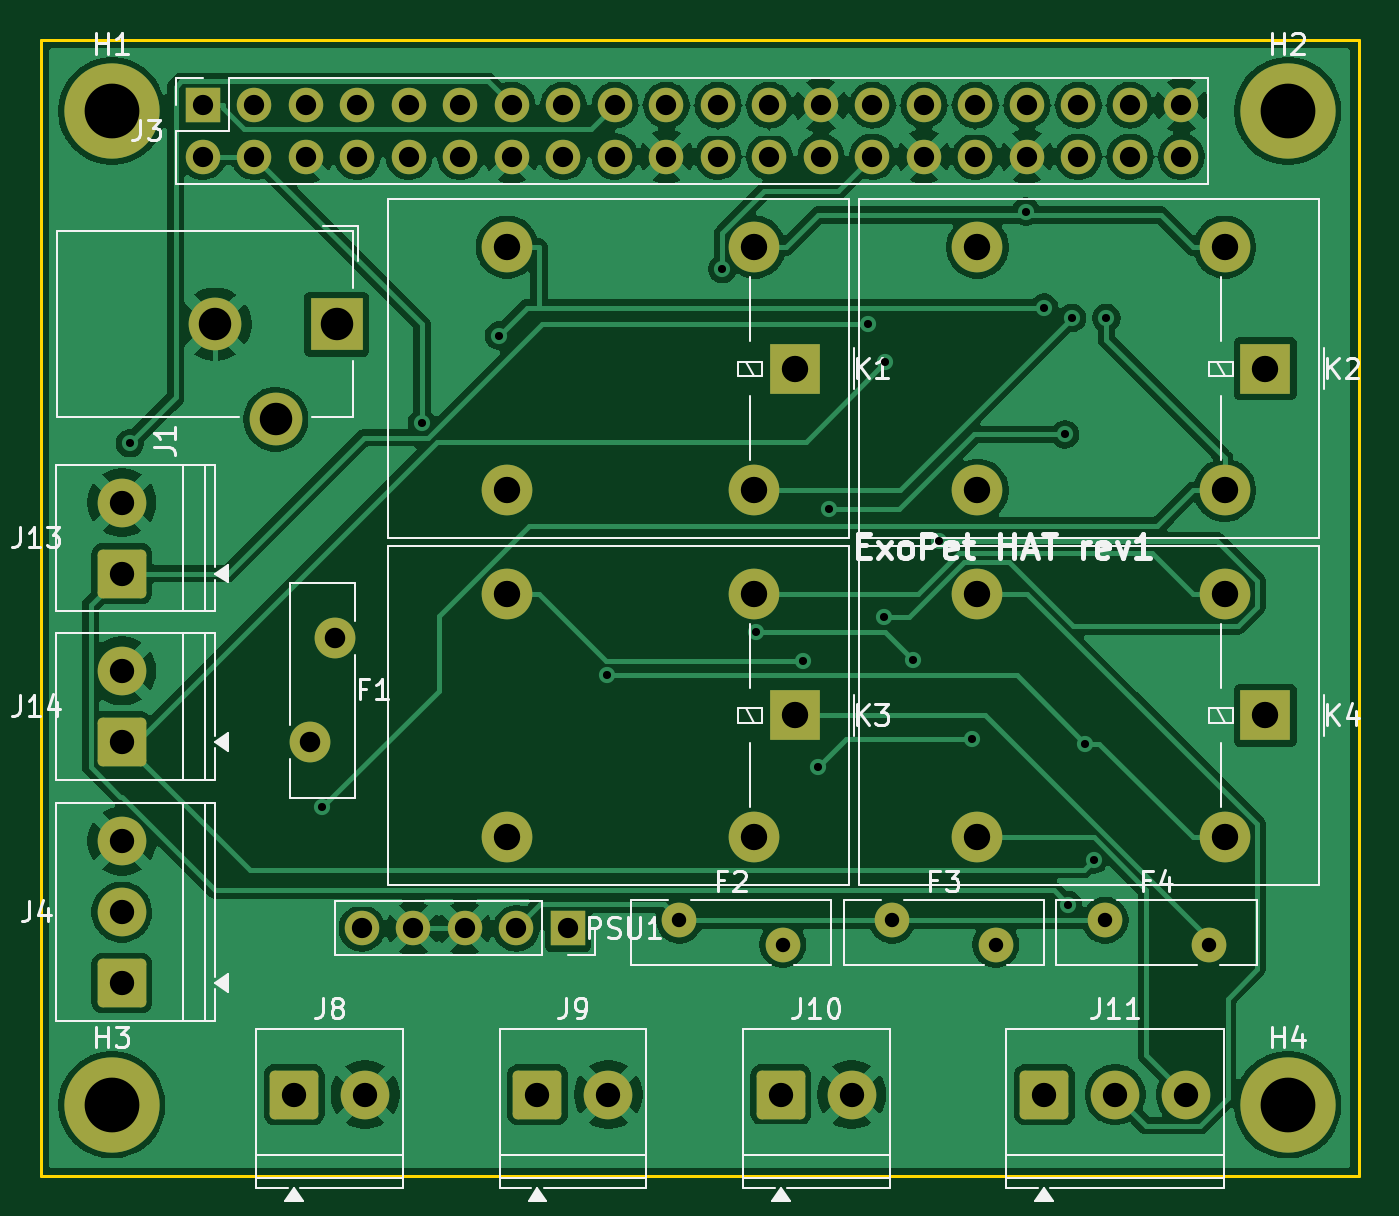
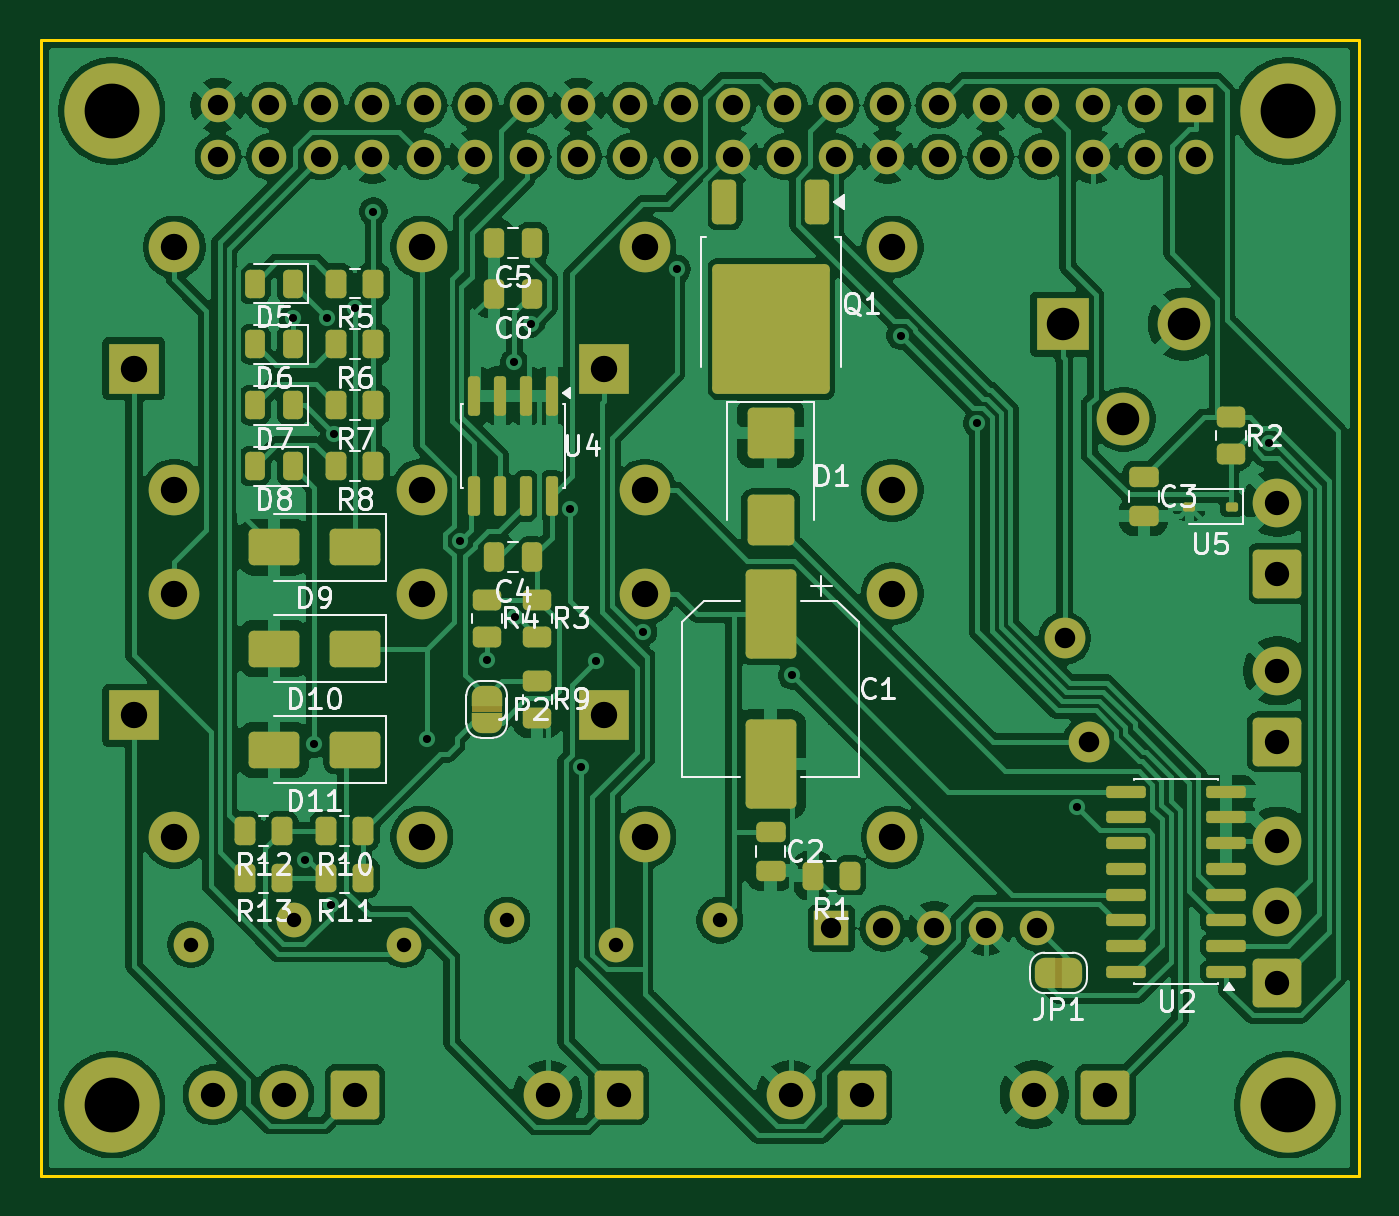
Circuit board: 11 layer files. Board 65.0 x 56.0 mm.
- bottom_copper: exopet-hat-B_Cu.gbl (193956 bytes)
- bottom_mask: exopet-hat-B_Mask.gbs (9791 bytes)
- paste: exopet-hat-B_Paste.gbp (5088 bytes)
- bottom_silk: exopet-hat-B_Silkscreen.gbo (46881 bytes)
- outline: exopet-hat-Edge_Cuts.gm1 (560 bytes)
- top_copper: exopet-hat-F_Cu.gtl (136356 bytes)
- top_mask: exopet-hat-F_Mask.gts (4246 bytes)
- paste: exopet-hat-F_Paste.gtp (455 bytes)
- top_silk: exopet-hat-F_Silkscreen.gto (29296 bytes)
- drill: exopet-hat-NPTH.drl (264 bytes)
- drill: exopet-hat-PTH.drl (2259 bytes)

=== bottom_copper: exopet-hat-B_Cu.gbl (193956 bytes, source omitted) ===
=== bottom_mask: exopet-hat-B_Mask.gbs (9791 bytes, source omitted) ===
=== paste: exopet-hat-B_Paste.gbp ===
%TF.GenerationSoftware,KiCad,Pcbnew,10.0.5*%
%TF.CreationDate,2026-07-27T20:12:19-04:00*%
%TF.ProjectId,exopet-hat,65786f70-6574-42d6-9861-742e6b696361,rev?*%
%TF.SameCoordinates,Original*%
%TF.FileFunction,Paste,Bot*%
%TF.FilePolarity,Positive*%
%FSLAX46Y46*%
G04 Gerber Fmt 4.6, Leading zero omitted, Abs format (unit mm)*
G04 Created by KiCad (PCBNEW 10.0.5) date 2026-07-27 20:12:19*
%MOMM*%
%LPD*%
G01*
G04 APERTURE LIST*
G04 Aperture macros list*
%AMRoundRect*
0 Rectangle with rounded corners*
0 $1 Rounding radius*
0 $2 $3 $4 $5 $6 $7 $8 $9 X,Y pos of 4 corners*
0 Add a 4 corners polygon primitive as box body*
4,1,4,$2,$3,$4,$5,$6,$7,$8,$9,$2,$3,0*
0 Add four circle primitives for the rounded corners*
1,1,$1+$1,$2,$3*
1,1,$1+$1,$4,$5*
1,1,$1+$1,$6,$7*
1,1,$1+$1,$8,$9*
0 Add four rect primitives between the rounded corners*
20,1,$1+$1,$2,$3,$4,$5,0*
20,1,$1+$1,$4,$5,$6,$7,0*
20,1,$1+$1,$6,$7,$8,$9,0*
20,1,$1+$1,$8,$9,$2,$3,0*%
G04 Aperture macros list end*
%ADD10RoundRect,0.243750X-0.243750X-0.456250X0.243750X-0.456250X0.243750X0.456250X-0.243750X0.456250X0*%
%ADD11RoundRect,0.250000X-1.000000X-0.650000X1.000000X-0.650000X1.000000X0.650000X-1.000000X0.650000X0*%
%ADD12RoundRect,0.250000X-0.450000X0.262500X-0.450000X-0.262500X0.450000X-0.262500X0.450000X0.262500X0*%
%ADD13RoundRect,0.250000X-0.262500X-0.450000X0.262500X-0.450000X0.262500X0.450000X-0.262500X0.450000X0*%
%ADD14RoundRect,0.150000X-0.825000X-0.150000X0.825000X-0.150000X0.825000X0.150000X-0.825000X0.150000X0*%
%ADD15RoundRect,0.150000X-0.150000X0.825000X-0.150000X-0.825000X0.150000X-0.825000X0.150000X0.825000X0*%
%ADD16RoundRect,0.250000X-0.900000X1.000000X-0.900000X-1.000000X0.900000X-1.000000X0.900000X1.000000X0*%
%ADD17RoundRect,0.250000X-0.250000X-0.475000X0.250000X-0.475000X0.250000X0.475000X-0.250000X0.475000X0*%
%ADD18RoundRect,0.250000X-1.125000X1.275000X-1.125000X-1.275000X1.125000X-1.275000X1.125000X1.275000X0*%
%ADD19RoundRect,0.250000X-0.350000X0.850000X-0.350000X-0.850000X0.350000X-0.850000X0.350000X0.850000X0*%
%ADD20RoundRect,0.112500X-0.187500X-0.112500X0.187500X-0.112500X0.187500X0.112500X-0.187500X0.112500X0*%
%ADD21RoundRect,0.250000X-0.475000X0.250000X-0.475000X-0.250000X0.475000X-0.250000X0.475000X0.250000X0*%
%ADD22RoundRect,0.250000X-1.000000X1.950000X-1.000000X-1.950000X1.000000X-1.950000X1.000000X1.950000X0*%
G04 APERTURE END LIST*
D10*
%TO.C,D6*%
X52562500Y-15000000D03*
X54437500Y-15000000D03*
%TD*%
D11*
%TO.C,D9*%
X49500000Y-25000000D03*
X53500000Y-25000000D03*
%TD*%
D12*
%TO.C,R4*%
X43000000Y-27587500D03*
X43000000Y-29412500D03*
%TD*%
D13*
%TO.C,R11*%
X49087500Y-41300000D03*
X50912500Y-41300000D03*
%TD*%
%TO.C,R7*%
X48587500Y-18000000D03*
X50412500Y-18000000D03*
%TD*%
%TO.C,R13*%
X53087500Y-41300000D03*
X54912500Y-41300000D03*
%TD*%
D14*
%TO.C,U2*%
X6525000Y-45945000D03*
X6525000Y-44675000D03*
X6525000Y-43405000D03*
X6525000Y-42135000D03*
X6525000Y-40865000D03*
X6525000Y-39595000D03*
X6525000Y-38325000D03*
X6525000Y-37055000D03*
X11475000Y-37055000D03*
X11475000Y-38325000D03*
X11475000Y-39595000D03*
X11475000Y-40865000D03*
X11475000Y-42135000D03*
X11475000Y-43405000D03*
X11475000Y-44675000D03*
X11475000Y-45945000D03*
%TD*%
D10*
%TO.C,D8*%
X52562500Y-21000000D03*
X54437500Y-21000000D03*
%TD*%
D12*
%TO.C,R2*%
X6300000Y-18587500D03*
X6300000Y-20412500D03*
%TD*%
D15*
%TO.C,U4*%
X39795000Y-17525000D03*
X41065000Y-17525000D03*
X42335000Y-17525000D03*
X43605000Y-17525000D03*
X43605000Y-22475000D03*
X42335000Y-22475000D03*
X41065000Y-22475000D03*
X39795000Y-22475000D03*
%TD*%
D11*
%TO.C,D11*%
X49500000Y-35000000D03*
X53500000Y-35000000D03*
%TD*%
D13*
%TO.C,R5*%
X48587500Y-12000000D03*
X50412500Y-12000000D03*
%TD*%
D16*
%TO.C,D1*%
X29000000Y-19350000D03*
X29000000Y-23650000D03*
%TD*%
D10*
%TO.C,D7*%
X52562500Y-18000000D03*
X54437500Y-18000000D03*
%TD*%
D17*
%TO.C,C4*%
X40750000Y-25500000D03*
X42650000Y-25500000D03*
%TD*%
%TO.C,C6*%
X40750000Y-12500000D03*
X42650000Y-12500000D03*
%TD*%
D13*
%TO.C,R8*%
X48587500Y-21000000D03*
X50412500Y-21000000D03*
%TD*%
D12*
%TO.C,R9*%
X40500000Y-31587500D03*
X40500000Y-33412500D03*
%TD*%
D11*
%TO.C,D10*%
X49500000Y-30000000D03*
X53500000Y-30000000D03*
%TD*%
D13*
%TO.C,R12*%
X53087500Y-39000000D03*
X54912500Y-39000000D03*
%TD*%
D18*
%TO.C,Q1*%
X30525000Y-12585000D03*
X27475000Y-12585000D03*
X30525000Y-15935000D03*
X27475000Y-15935000D03*
D19*
X26720000Y-7960000D03*
X31280000Y-7960000D03*
%TD*%
D20*
%TO.C,U5*%
X6250000Y-23000000D03*
X8350000Y-23000000D03*
%TD*%
D21*
%TO.C,C2*%
X29000000Y-39050000D03*
X29000000Y-40950000D03*
%TD*%
D10*
%TO.C,D5*%
X52562500Y-12000000D03*
X54437500Y-12000000D03*
%TD*%
D22*
%TO.C,C1*%
X29000000Y-28300000D03*
X29000000Y-35700000D03*
%TD*%
D17*
%TO.C,C5*%
X40750000Y-10000000D03*
X42650000Y-10000000D03*
%TD*%
D13*
%TO.C,R1*%
X25087500Y-41200000D03*
X26912500Y-41200000D03*
%TD*%
D21*
%TO.C,C3*%
X10600000Y-21550000D03*
X10600000Y-23450000D03*
%TD*%
D13*
%TO.C,R6*%
X48587500Y-15000000D03*
X50412500Y-15000000D03*
%TD*%
%TO.C,R10*%
X49087500Y-39000000D03*
X50912500Y-39000000D03*
%TD*%
D12*
%TO.C,R3*%
X40500000Y-27587500D03*
X40500000Y-29412500D03*
%TD*%
M02*

=== bottom_silk: exopet-hat-B_Silkscreen.gbo (46881 bytes, source omitted) ===
=== outline: exopet-hat-Edge_Cuts.gm1 ===
%TF.GenerationSoftware,KiCad,Pcbnew,10.0.5*%
%TF.CreationDate,2026-07-27T20:12:19-04:00*%
%TF.ProjectId,exopet-hat,65786f70-6574-42d6-9861-742e6b696361,rev?*%
%TF.SameCoordinates,Original*%
%TF.FileFunction,Profile,NP*%
%FSLAX46Y46*%
G04 Gerber Fmt 4.6, Leading zero omitted, Abs format (unit mm)*
G04 Created by KiCad (PCBNEW 10.0.5) date 2026-07-27 20:12:19*
%MOMM*%
%LPD*%
G01*
G04 APERTURE LIST*
%TA.AperFunction,Profile*%
%ADD10C,0.150000*%
%TD*%
G04 APERTURE END LIST*
D10*
X0Y0D02*
X65000000Y0D01*
X65000000Y-56000000D01*
X0Y-56000000D01*
X0Y0D01*
M02*

=== top_copper: exopet-hat-F_Cu.gtl (136356 bytes, source omitted) ===
=== top_mask: exopet-hat-F_Mask.gts ===
%TF.GenerationSoftware,KiCad,Pcbnew,10.0.5*%
%TF.CreationDate,2026-07-27T20:12:19-04:00*%
%TF.ProjectId,exopet-hat,65786f70-6574-42d6-9861-742e6b696361,rev?*%
%TF.SameCoordinates,Original*%
%TF.FileFunction,Soldermask,Top*%
%TF.FilePolarity,Negative*%
%FSLAX46Y46*%
G04 Gerber Fmt 4.6, Leading zero omitted, Abs format (unit mm)*
G04 Created by KiCad (PCBNEW 10.0.5) date 2026-07-27 20:12:19*
%MOMM*%
%LPD*%
G01*
G04 APERTURE LIST*
G04 Aperture macros list*
%AMRoundRect*
0 Rectangle with rounded corners*
0 $1 Rounding radius*
0 $2 $3 $4 $5 $6 $7 $8 $9 X,Y pos of 4 corners*
0 Add a 4 corners polygon primitive as box body*
4,1,4,$2,$3,$4,$5,$6,$7,$8,$9,$2,$3,0*
0 Add four circle primitives for the rounded corners*
1,1,$1+$1,$2,$3*
1,1,$1+$1,$4,$5*
1,1,$1+$1,$6,$7*
1,1,$1+$1,$8,$9*
0 Add four rect primitives between the rounded corners*
20,1,$1+$1,$2,$3,$4,$5,0*
20,1,$1+$1,$4,$5,$6,$7,0*
20,1,$1+$1,$6,$7,$8,$9,0*
20,1,$1+$1,$8,$9,$2,$3,0*%
G04 Aperture macros list end*
%ADD10R,1.700000X1.700000*%
%ADD11C,1.700000*%
%ADD12C,1.710000*%
%ADD13R,2.500000X2.500000*%
%ADD14O,2.500000X2.500000*%
%ADD15C,2.010000*%
%ADD16C,4.700000*%
%ADD17RoundRect,0.250001X0.949999X-0.949999X0.949999X0.949999X-0.949999X0.949999X-0.949999X-0.949999X0*%
%ADD18C,2.400000*%
%ADD19R,2.600000X2.600000*%
%ADD20C,2.600000*%
%ADD21RoundRect,0.250001X-0.949999X-0.949999X0.949999X-0.949999X0.949999X0.949999X-0.949999X0.949999X0*%
G04 APERTURE END LIST*
D10*
%TO.C,PSU1*%
X26000000Y-43800000D03*
D11*
X23460000Y-43800000D03*
X20920000Y-43800000D03*
X18380000Y-43800000D03*
X15840000Y-43800000D03*
%TD*%
D12*
%TO.C,F3*%
X42000000Y-43400000D03*
X47100000Y-44600000D03*
%TD*%
D13*
%TO.C,K1*%
X37200000Y-16200000D03*
D14*
X35200000Y-10200000D03*
X23000000Y-10200000D03*
X23000000Y-22200000D03*
X35200000Y-22200000D03*
%TD*%
D15*
%TO.C,F1*%
X14500000Y-29500000D03*
X13300000Y-34600000D03*
%TD*%
D13*
%TO.C,K2*%
X60400000Y-16200000D03*
D14*
X58400000Y-10200000D03*
X46200000Y-10200000D03*
X46200000Y-22200000D03*
X58400000Y-22200000D03*
%TD*%
D16*
%TO.C,H4*%
X61500000Y-52500000D03*
%TD*%
D17*
%TO.C,J13*%
X4000000Y-26300000D03*
D18*
X4000000Y-22800000D03*
%TD*%
D16*
%TO.C,H2*%
X61500000Y-3500000D03*
%TD*%
%TO.C,H1*%
X3500000Y-3500000D03*
%TD*%
D19*
%TO.C,J1*%
X14600000Y-14000000D03*
D20*
X8600000Y-14000000D03*
X11600000Y-18700000D03*
%TD*%
D12*
%TO.C,F4*%
X52500000Y-43400000D03*
X57600000Y-44600000D03*
%TD*%
D17*
%TO.C,J14*%
X4000000Y-34600000D03*
D18*
X4000000Y-31100000D03*
%TD*%
D10*
%TO.C,J3*%
X8000000Y-3200000D03*
D11*
X8000000Y-5740000D03*
X10540000Y-3200000D03*
X10540000Y-5740000D03*
X13080000Y-3200000D03*
X13080000Y-5740000D03*
X15620000Y-3200000D03*
X15620000Y-5740000D03*
X18160000Y-3200000D03*
X18160000Y-5740000D03*
X20700000Y-3200000D03*
X20700000Y-5740000D03*
X23240000Y-3200000D03*
X23240000Y-5740000D03*
X25780000Y-3200000D03*
X25780000Y-5740000D03*
X28320000Y-3200000D03*
X28320000Y-5740000D03*
X30860000Y-3200000D03*
X30860000Y-5740000D03*
X33400000Y-3200000D03*
X33400000Y-5740000D03*
X35940000Y-3200000D03*
X35940000Y-5740000D03*
X38480000Y-3200000D03*
X38480000Y-5740000D03*
X41020000Y-3200000D03*
X41020000Y-5740000D03*
X43560000Y-3200000D03*
X43560000Y-5740000D03*
X46100000Y-3200000D03*
X46100000Y-5740000D03*
X48640000Y-3200000D03*
X48640000Y-5740000D03*
X51180000Y-3200000D03*
X51180000Y-5740000D03*
X53720000Y-3200000D03*
X53720000Y-5740000D03*
X56260000Y-3200000D03*
X56260000Y-5740000D03*
%TD*%
D13*
%TO.C,K3*%
X37200000Y-33300000D03*
D14*
X35200000Y-27300000D03*
X23000000Y-27300000D03*
X23000000Y-39300000D03*
X35200000Y-39300000D03*
%TD*%
D21*
%TO.C,J9*%
X24500000Y-52000000D03*
D18*
X28000000Y-52000000D03*
%TD*%
D12*
%TO.C,F2*%
X31500000Y-43400000D03*
X36600000Y-44600000D03*
%TD*%
D16*
%TO.C,H3*%
X3500000Y-52500000D03*
%TD*%
D13*
%TO.C,K4*%
X60400000Y-33300000D03*
D14*
X58400000Y-27300000D03*
X46200000Y-27300000D03*
X46200000Y-39300000D03*
X58400000Y-39300000D03*
%TD*%
D21*
%TO.C,J8*%
X12500000Y-52000000D03*
D18*
X16000000Y-52000000D03*
%TD*%
D21*
%TO.C,J11*%
X49500000Y-52000000D03*
D18*
X53000000Y-52000000D03*
X56500000Y-52000000D03*
%TD*%
D21*
%TO.C,J10*%
X36500000Y-52000000D03*
D18*
X40000000Y-52000000D03*
%TD*%
D17*
%TO.C,J4*%
X4000000Y-46500000D03*
D18*
X4000000Y-43000000D03*
X4000000Y-39500000D03*
%TD*%
M02*

=== paste: exopet-hat-F_Paste.gtp ===
%TF.GenerationSoftware,KiCad,Pcbnew,10.0.5*%
%TF.CreationDate,2026-07-27T20:12:19-04:00*%
%TF.ProjectId,exopet-hat,65786f70-6574-42d6-9861-742e6b696361,rev?*%
%TF.SameCoordinates,Original*%
%TF.FileFunction,Paste,Top*%
%TF.FilePolarity,Positive*%
%FSLAX46Y46*%
G04 Gerber Fmt 4.6, Leading zero omitted, Abs format (unit mm)*
G04 Created by KiCad (PCBNEW 10.0.5) date 2026-07-27 20:12:19*
%MOMM*%
%LPD*%
G01*
G04 APERTURE LIST*
G04 APERTURE END LIST*
M02*

=== top_silk: exopet-hat-F_Silkscreen.gto (29296 bytes, source omitted) ===
=== drill: exopet-hat-NPTH.drl ===
M48
; DRILL file KiCad 10.0.5 date 2026-07-27T20:12:20
; FORMAT={-:-/ absolute / metric / decimal}
; #@! TF.CreationDate,2026-07-27T20:12:20-04:00
; #@! TF.GenerationSoftware,Kicad,Pcbnew,10.0.5
; #@! TF.FileFunction,NonPlated,1,2,NPTH
FMAT,2
METRIC
%
G90
G05
M30

=== drill: exopet-hat-PTH.drl ===
M48
; DRILL file KiCad 10.0.5 date 2026-07-27T20:12:20
; FORMAT={-:-/ absolute / metric / decimal}
; #@! TF.CreationDate,2026-07-27T20:12:20-04:00
; #@! TF.GenerationSoftware,Kicad,Pcbnew,10.0.5
; #@! TF.FileFunction,Plated,1,2,PTH
FMAT,2
METRIC
; #@! TA.AperFunction,Plated,PTH,ViaDrill
T1C0.400
; #@! TA.AperFunction,Plated,PTH,ComponentDrill
T2C0.710
; #@! TA.AperFunction,Plated,PTH,ComponentDrill
T3C1.000
; #@! TA.AperFunction,Plated,PTH,ComponentDrill
T4C1.010
; #@! TA.AperFunction,Plated,PTH,ComponentDrill
T5C1.200
; #@! TA.AperFunction,Plated,PTH,ComponentDrill
T6C1.300
; #@! TA.AperFunction,Plated,PTH,ComponentDrill
T7C1.600
; #@! TA.AperFunction,Plated,PTH,ComponentDrill
T8C2.700
%
G90
G05
T1
X4.395Y-19.875
X13.895Y-37.813
X18.805Y-18.878
X22.59Y-14.564
X27.923Y-31.329
X33.623Y-11.285
X35.293Y-29.179
X37.609Y-30.603
X38.326Y-35.859
X38.874Y-23.109
X40.822Y-13.973
X41.59Y-28.445
X41.639Y-15.892
X43.0Y-30.553
X44.315Y-24.674
X45.939Y-34.482
X48.587Y-8.446
X49.5Y-13.189
X50.52Y-19.442
X50.669Y-42.638
X50.87Y-13.692
X51.5Y-34.687
X51.95Y-40.407
X52.562Y-13.695
T2
X31.5Y-43.4
X36.6Y-44.6
X42.0Y-43.4
X47.1Y-44.6
X52.5Y-43.4
X57.6Y-44.6
T3
X8.0Y-3.2
X8.0Y-5.74
X10.54Y-3.2
X10.54Y-5.74
X13.08Y-3.2
X13.08Y-5.74
X15.62Y-3.2
X15.62Y-5.74
X15.84Y-43.8
X18.16Y-3.2
X18.16Y-5.74
X18.38Y-43.8
X20.7Y-3.2
X20.7Y-5.74
X20.92Y-43.8
X23.24Y-3.2
X23.24Y-5.74
X23.46Y-43.8
X25.78Y-3.2
X25.78Y-5.74
X26.0Y-43.8
X28.32Y-3.2
X28.32Y-5.74
X30.86Y-3.2
X30.86Y-5.74
X33.4Y-3.2
X33.4Y-5.74
X35.94Y-3.2
X35.94Y-5.74
X38.48Y-3.2
X38.48Y-5.74
X41.02Y-3.2
X41.02Y-5.74
X43.56Y-3.2
X43.56Y-5.74
X46.1Y-3.2
X46.1Y-5.74
X48.64Y-3.2
X48.64Y-5.74
X51.18Y-3.2
X51.18Y-5.74
X53.72Y-3.2
X53.72Y-5.74
X56.26Y-3.2
X56.26Y-5.74
T4
X13.3Y-34.6
X14.5Y-29.5
T5
X4.0Y-22.8
X4.0Y-26.3
X4.0Y-31.1
X4.0Y-34.6
X4.0Y-39.5
X4.0Y-43.0
X4.0Y-46.5
X12.5Y-52.0
X16.0Y-52.0
X24.5Y-52.0
X28.0Y-52.0
X36.5Y-52.0
X40.0Y-52.0
X49.5Y-52.0
X53.0Y-52.0
X56.5Y-52.0
T6
X23.0Y-10.2
X23.0Y-22.2
X23.0Y-27.3
X23.0Y-39.3
X35.2Y-10.2
X35.2Y-22.2
X35.2Y-27.3
X35.2Y-39.3
X37.2Y-16.2
X37.2Y-33.3
X46.2Y-10.2
X46.2Y-22.2
X46.2Y-27.3
X46.2Y-39.3
X58.4Y-10.2
X58.4Y-22.2
X58.4Y-27.3
X58.4Y-39.3
X60.4Y-16.2
X60.4Y-33.3
T7
X8.6Y-14.0
X11.6Y-18.7
X14.6Y-14.0
T8
X3.5Y-3.5
X3.5Y-52.5
X61.5Y-3.5
X61.5Y-52.5
M30
